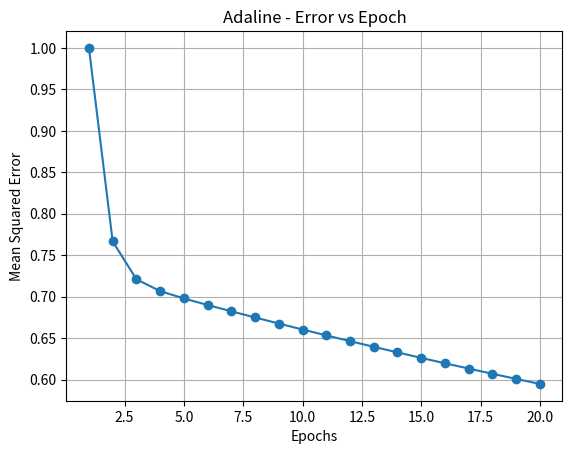

Python code for this plot:
# 5B
# Adaline Error vs Epoch Graph
import numpy as np
import matplotlib.pyplot as plt

# Step 1: Generate simple dataset
X = np.array([[1], [2], [3], [4], [5]])
y = np.array([-1, -1, 1, 1, 1])

# Step 2: Add bias term
X_bias = np.c_[np.ones((X.shape[0], 1)), X]

# Step 3: Adaline with error tracking
def adaline_train_error(X, y, lr=0.01, epochs=20):
    weights = np.zeros(X.shape[1])
    errors = []

    for epoch in range(epochs):
        output = np.dot(X, weights)
        error = y - output
        weights += lr * X.T.dot(error)
        mse = (error**2).mean()
        errors.append(mse)

    return weights, errors

# Step 4: Train model and collect errors
weights, errors = adaline_train_error(X_bias, y)

# Step 5: Plot error vs epochs
plt.plot(range(1, len(errors)+1), errors, marker='o')
plt.xlabel('Epochs')
plt.ylabel('Mean Squared Error')
plt.title('Adaline - Error vs Epoch')
plt.grid(True)
plt.show()



#op WILL BE GRAPH
